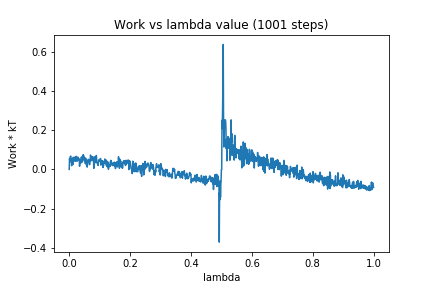

Source data for this figure (header and first rows):
0, 0.0
1, 0.05523
2, 0.03813
3, 0.0635
4, 0.06354
5, 0.06807
6, 0.04431
7, 0.04117
8, 0.01883
9, 0.05472
10, 0.04147
11, 0.04002
12, 0.02471
13, 0.06141
14, 0.04974
15, 0.05043
16, 0.06204
17, 0.04478
18, 0.05206
19, 0.06177
20, 0.04132
21, 0.05093
22, 0.05169
23, 0.06723
24, 0.05726
25, 0.04157
26, 0.04191
27, 0.05756
28, 0.06312
29, 0.0566
30, 0.04946
31, 0.05611
32, 0.04975
33, 0.05124
34, 0.01596
35, 0.03952
36, 0.03769
37, 0.04986
38, 0.0332
39, 0.05057
40, 0.06326
41, 0.03507
42, 0.04934
43, 0.06406
44, 0.04181
45, 0.06569
46, 0.07564
47, 0.07028
48, 0.06993
49, 0.05487
50, 0.06065
51, 0.0419
52, 0.04941
53, 0.02963
54, 0.05782
55, 0.04421
56, 0.0448
57, 0.02058
58, 0.03907
59, 0.01179
60, 0.02253
... 940 more rows
